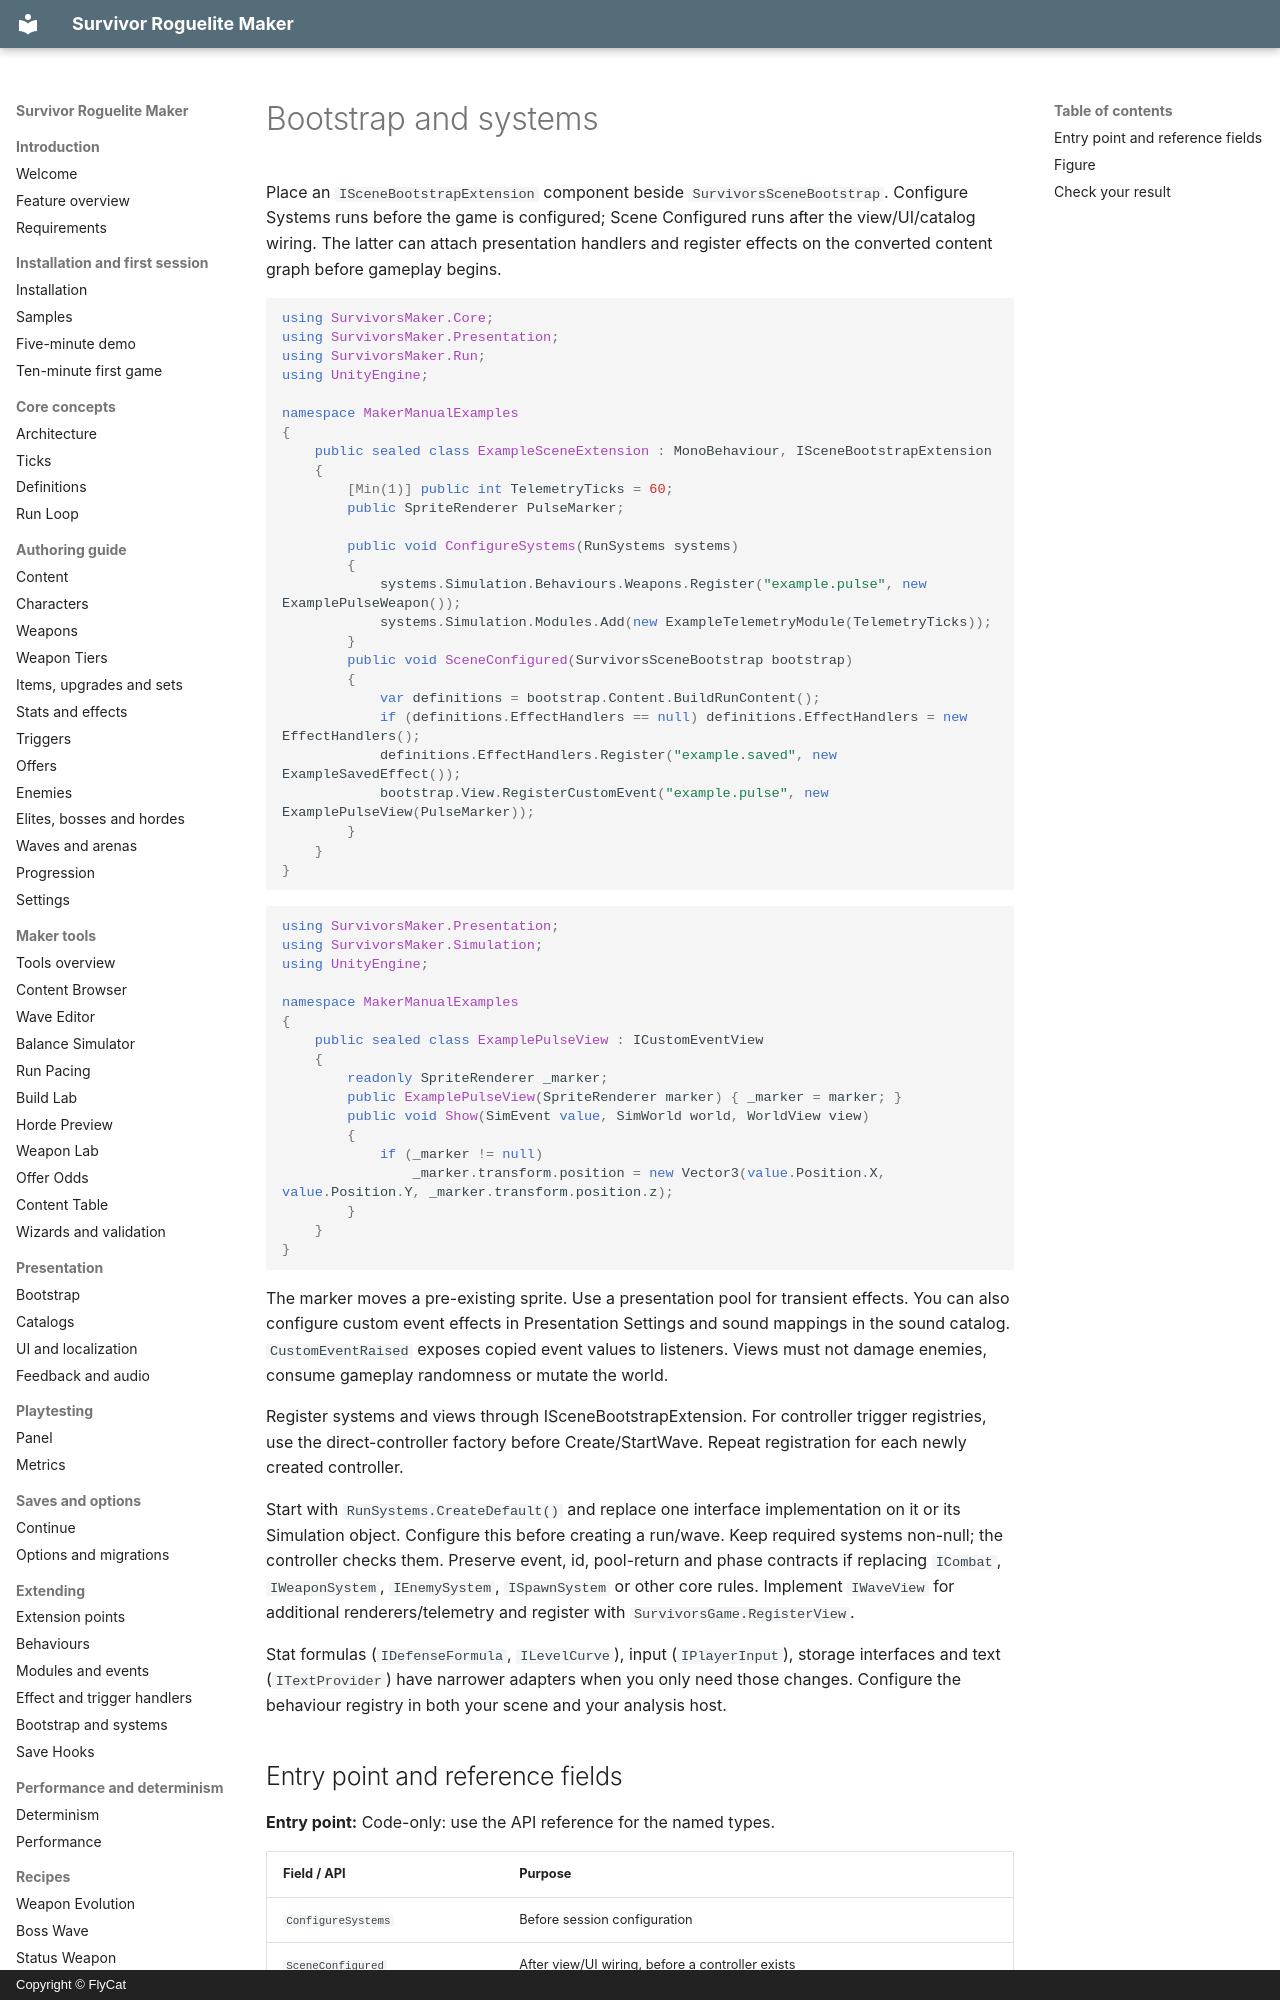

repository: hyunter777/survivor-roguelite-maker-docs · page: en/extending/bootstrap-systems/index.html · generator: mkdocs · copyright: Copyright © FlyCat

# Bootstrap and systems

Place an `ISceneBootstrapExtension` component beside `SurvivorsSceneBootstrap`. Configure Systems runs before the game is configured; Scene Configured runs after the view/UI/catalog wiring. The latter can attach presentation handlers and register effects on the converted content graph before gameplay begins.

```csharp
using SurvivorsMaker.Core;
using SurvivorsMaker.Presentation;
using SurvivorsMaker.Run;
using UnityEngine;

namespace MakerManualExamples
{
    public sealed class ExampleSceneExtension : MonoBehaviour, ISceneBootstrapExtension
    {
        [Min(1)] public int TelemetryTicks = 60;
        public SpriteRenderer PulseMarker;

        public void ConfigureSystems(RunSystems systems)
        {
            systems.Simulation.Behaviours.Weapons.Register("example.pulse", new ExamplePulseWeapon());
            systems.Simulation.Modules.Add(new ExampleTelemetryModule(TelemetryTicks));
        }
        public void SceneConfigured(SurvivorsSceneBootstrap bootstrap)
        {
            var definitions = bootstrap.Content.BuildRunContent();
            if (definitions.EffectHandlers == null) definitions.EffectHandlers = new EffectHandlers();
            definitions.EffectHandlers.Register("example.saved", new ExampleSavedEffect());
            bootstrap.View.RegisterCustomEvent("example.pulse", new ExamplePulseView(PulseMarker));
        }
    }
}
```

```csharp
using SurvivorsMaker.Presentation;
using SurvivorsMaker.Simulation;
using UnityEngine;

namespace MakerManualExamples
{
    public sealed class ExamplePulseView : ICustomEventView
    {
        readonly SpriteRenderer _marker;
        public ExamplePulseView(SpriteRenderer marker) { _marker = marker; }
        public void Show(SimEvent value, SimWorld world, WorldView view)
        {
            if (_marker != null)
                _marker.transform.position = new Vector3(value.Position.X, value.Position.Y, _marker.transform.position.z);
        }
    }
}
```

The marker moves a pre-existing sprite. Use a presentation pool for transient effects. You can also configure custom event effects in Presentation Settings and sound mappings in the sound catalog. `CustomEventRaised` exposes copied event values to listeners. Views must not damage enemies, consume gameplay randomness or mutate the world.

Register systems and views through ISceneBootstrapExtension. For controller trigger registries, use the direct-controller factory before Create/StartWave. Repeat registration for each newly created controller.

Start with `RunSystems.CreateDefault()` and replace one interface implementation on it or its Simulation object. Configure this before creating a run/wave. Keep required systems non-null; the controller checks them. Preserve event, id, pool-return and phase contracts if replacing `ICombat`, `IWeaponSystem`, `IEnemySystem`, `ISpawnSystem` or other core rules. Implement `IWaveView` for additional renderers/telemetry and register with `SurvivorsGame.RegisterView`.
